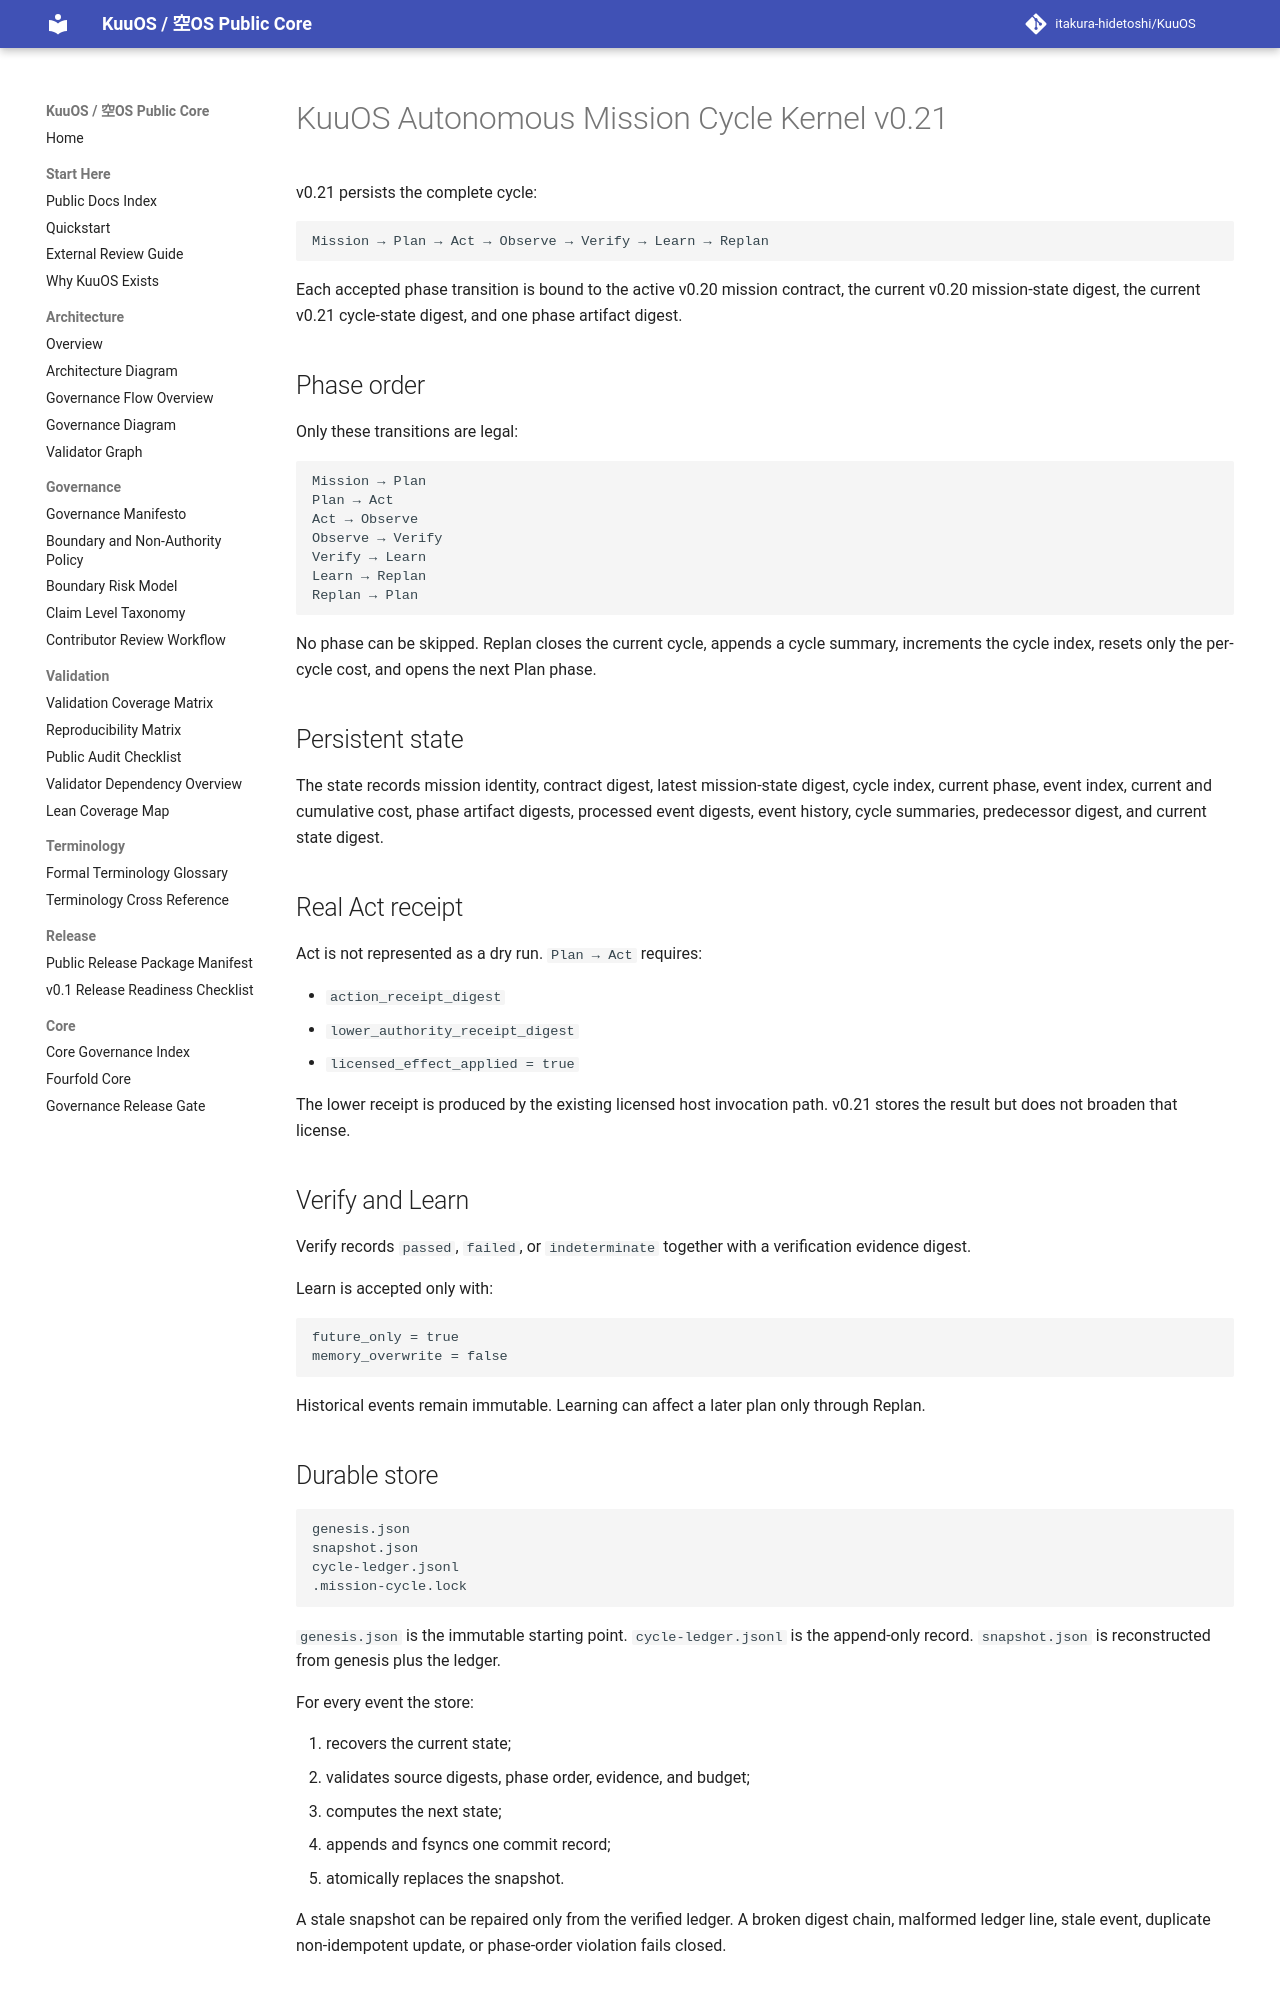

repository: itakura-hidetoshi/KuuOS · page: KUUOS_AUTONOMOUS_MISSION_CYCLE_KERNEL_v0_21/index.html · generator: mkdocs

# KuuOS Autonomous Mission Cycle Kernel v0.21

v0.21 persists the complete cycle:

```text
Mission → Plan → Act → Observe → Verify → Learn → Replan
```

Each accepted phase transition is bound to the active v0.20 mission contract, the current v0.20 mission-state digest, the current v0.21 cycle-state digest, and one phase artifact digest.

## Phase order

Only these transitions are legal:

```text
Mission → Plan
Plan → Act
Act → Observe
Observe → Verify
Verify → Learn
Learn → Replan
Replan → Plan
```

No phase can be skipped. Replan closes the current cycle, appends a cycle summary, increments the cycle index, resets only the per-cycle cost, and opens the next Plan phase.

## Persistent state

The state records mission identity, contract digest, latest mission-state digest, cycle index, current phase, event index, current and cumulative cost, phase artifact digests, processed event digests, event history, cycle summaries, predecessor digest, and current state digest.

## Real Act receipt

Act is not represented as a dry run. `Plan → Act` requires:

- `action_receipt_digest`
- `lower_authority_receipt_digest`
- `licensed_effect_applied = true`

The lower receipt is produced by the existing licensed host invocation path. v0.21 stores the result but does not broaden that license.

## Verify and Learn

Verify records `passed`, `failed`, or `indeterminate` together with a verification evidence digest.

Learn is accepted only with:

```text
future_only = true
memory_overwrite = false
```

Historical events remain immutable. Learning can affect a later plan only through Replan.

## Durable store

```text
genesis.json
snapshot.json
cycle-ledger.jsonl
.mission-cycle.lock
```

`genesis.json` is the immutable starting point. `cycle-ledger.jsonl` is the append-only record. `snapshot.json` is reconstructed from genesis plus the ledger.

For every event the store:

1. recovers the current state;
2. validates source digests, phase order, evidence, and budget;
3. computes the next state;
4. appends and fsyncs one commit record;
5. atomically replaces the snapshot.

A stale snapshot can be repaired only from the verified ledger. A broken digest chain, malformed ledger line, stale event, duplicate non-idempotent update, or phase-order violation fails closed.
